Image classification data set "aurora_train" (123675/data on GitHub). Class labels (5): drapery aurora, hotspot aurora, multiple arcs aurora, radial aurora, single arc aurora.

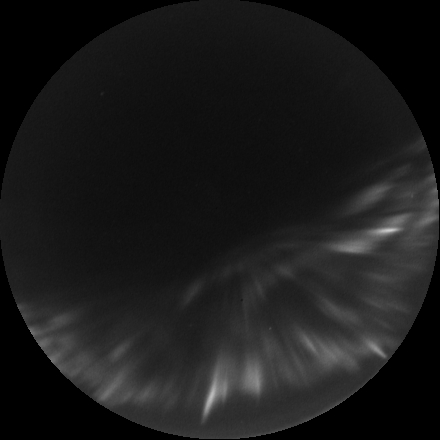
Label: radial aurora

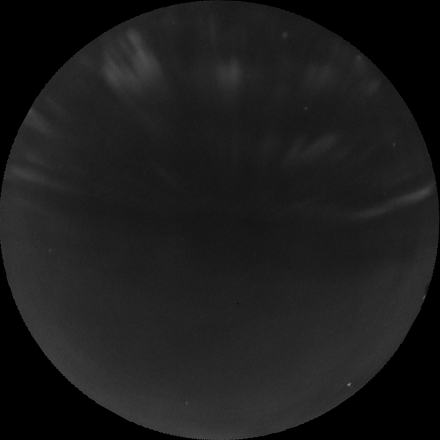
Label: drapery aurora

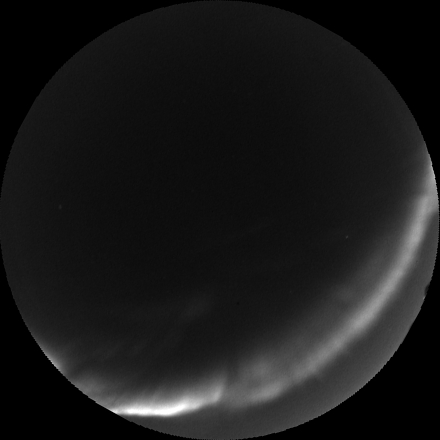
Label: single arc aurora

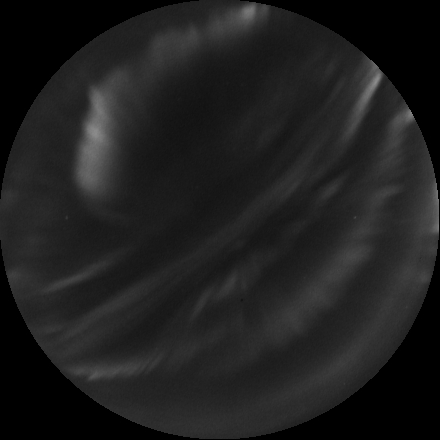
Label: multiple arcs aurora

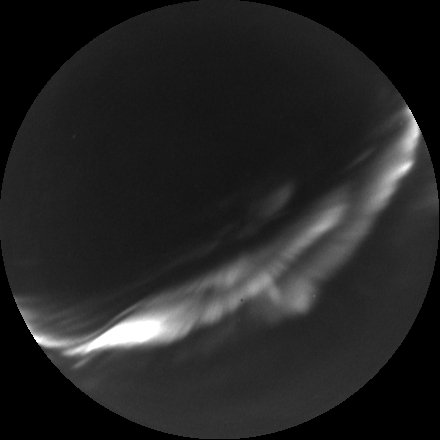
Label: multiple arcs aurora

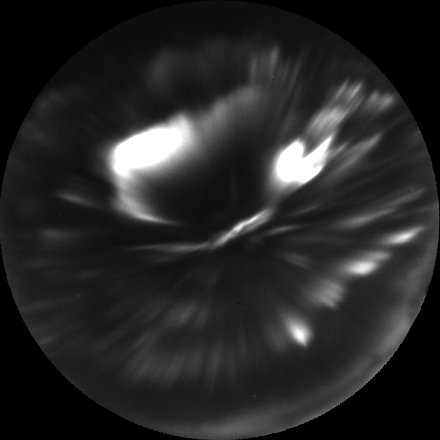
Label: hotspot aurora
